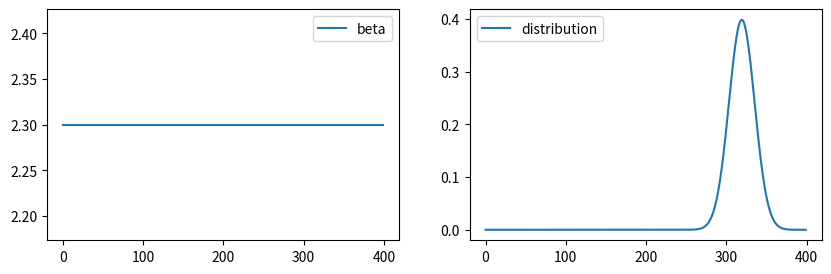
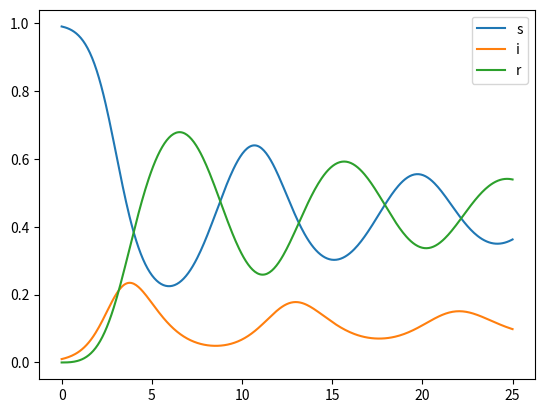

The script that saved these images, in order: (Note: this script raises an exception after producing the figures.)
#!/usr/bin/env python3
# -*- coding: utf-8 -*-
"""
Created on Tue Apr 25 09:14:22 2023

@author: dliu
"""


import numpy as np
import matplotlib.pyplot as plt


from scipy.interpolate import interp1d, UnivariateSpline, Rbf
from functools import partial
import scipy.stats as stats 
import numpy as np 
import matplotlib.pyplot as plt




def integrate_real(pre, t, K):
    interp_y = interp1d(t, pre, kind='slinear')

    dt_new = 0.005
    num = int(t[-1]/dt_new)+1
    t_new = np.linspace(0, t[-1], num)
    y_new = interp_y(t_new)

    K_new = K(t_new)[::-1]
    ## normalize
    K_new = K_new/(K_new.sum()*dt_new)
    
    return sum(y_new*K_new)*dt_new


def f_SIR(y, t, dt, K, beta=1.5, gamma=1, tau=1):
    I_pre = y[:,1]
    I_pre = np.r_[I_pre, I_pre[-1]]
    t = np.r_[t, t[-1]+dt]
    
    integro = integrate_real(I_pre, t, K) 
    S, I, R = y[-1]
    
    dSdt = -beta * S * I + integro
    dIdt = beta * S * I - gamma * I
    dRdt = gamma * I - integro
    
    return np.array([[dSdt, dIdt, dRdt]]) * tau


def Norm(t, loc, scale):
    return stats.norm.pdf(t, loc=loc, scale=scale)




##### scale
tau = 1
##### time span
start, end, length = 0, 25, 400
t = np.linspace(start, end, length)
dt = t[1]-t[0]

##### parameters
beta = np.ones([length]) * 2.3
# beta = 1.5 * (1+0.45*np.cos(np.pi*(t+11)/45))    
gamma = np.ones([length]) * 1

##### Gaussian distribution #####
mu, sigma = 5, 1
K = partial(Norm, loc=mu, scale=sigma)
dist = K(t)[::-1]

plt.figure()
fig, ax = plt.subplots(1,2,figsize=[10,3])
ax[0].plot(beta, label='beta')
ax[0].legend()
ax[1].plot(dist, label='distribution')
ax[1].legend()

##### Euler method
batch = 1
SIR_batch = np.zeros([batch, length, 4])
for j in range(batch):
    SIR_f = np.zeros([length,3])
    # S0 = np.random.rand()*.2+.8  # S0 in [0.8, 1]
    # I0 = np.random.rand()*.05    # I0 in [ 0 , 0.05]
    # R0 = 1-S0-I0
    S0, I0, R0 = .99, 0.01, 0
    SIR_f[0,:] = np.array([[S0, I0, R0]])
    
    for i in range(SIR_f.shape[0]-1):
        SIR_f[[i+1]] = SIR_f[[i]] + f_SIR(SIR_f[:i+1,:], t[:i+1]*tau, dt, K, beta[i], gamma[i], tau)*dt
    
    SIR_f = np.c_[t.reshape(-1,1)*tau,SIR_f]
    SIR_batch[j,...] = SIR_f

plt.figure()
plt.plot(SIR_f[:,0], SIR_f[:,1:], label=['s','i','r'])
plt.legend()


np.savez('../data/numerical.npz', SIR=SIR_batch, dist=dist, mu=mu, sigma=sigma)
